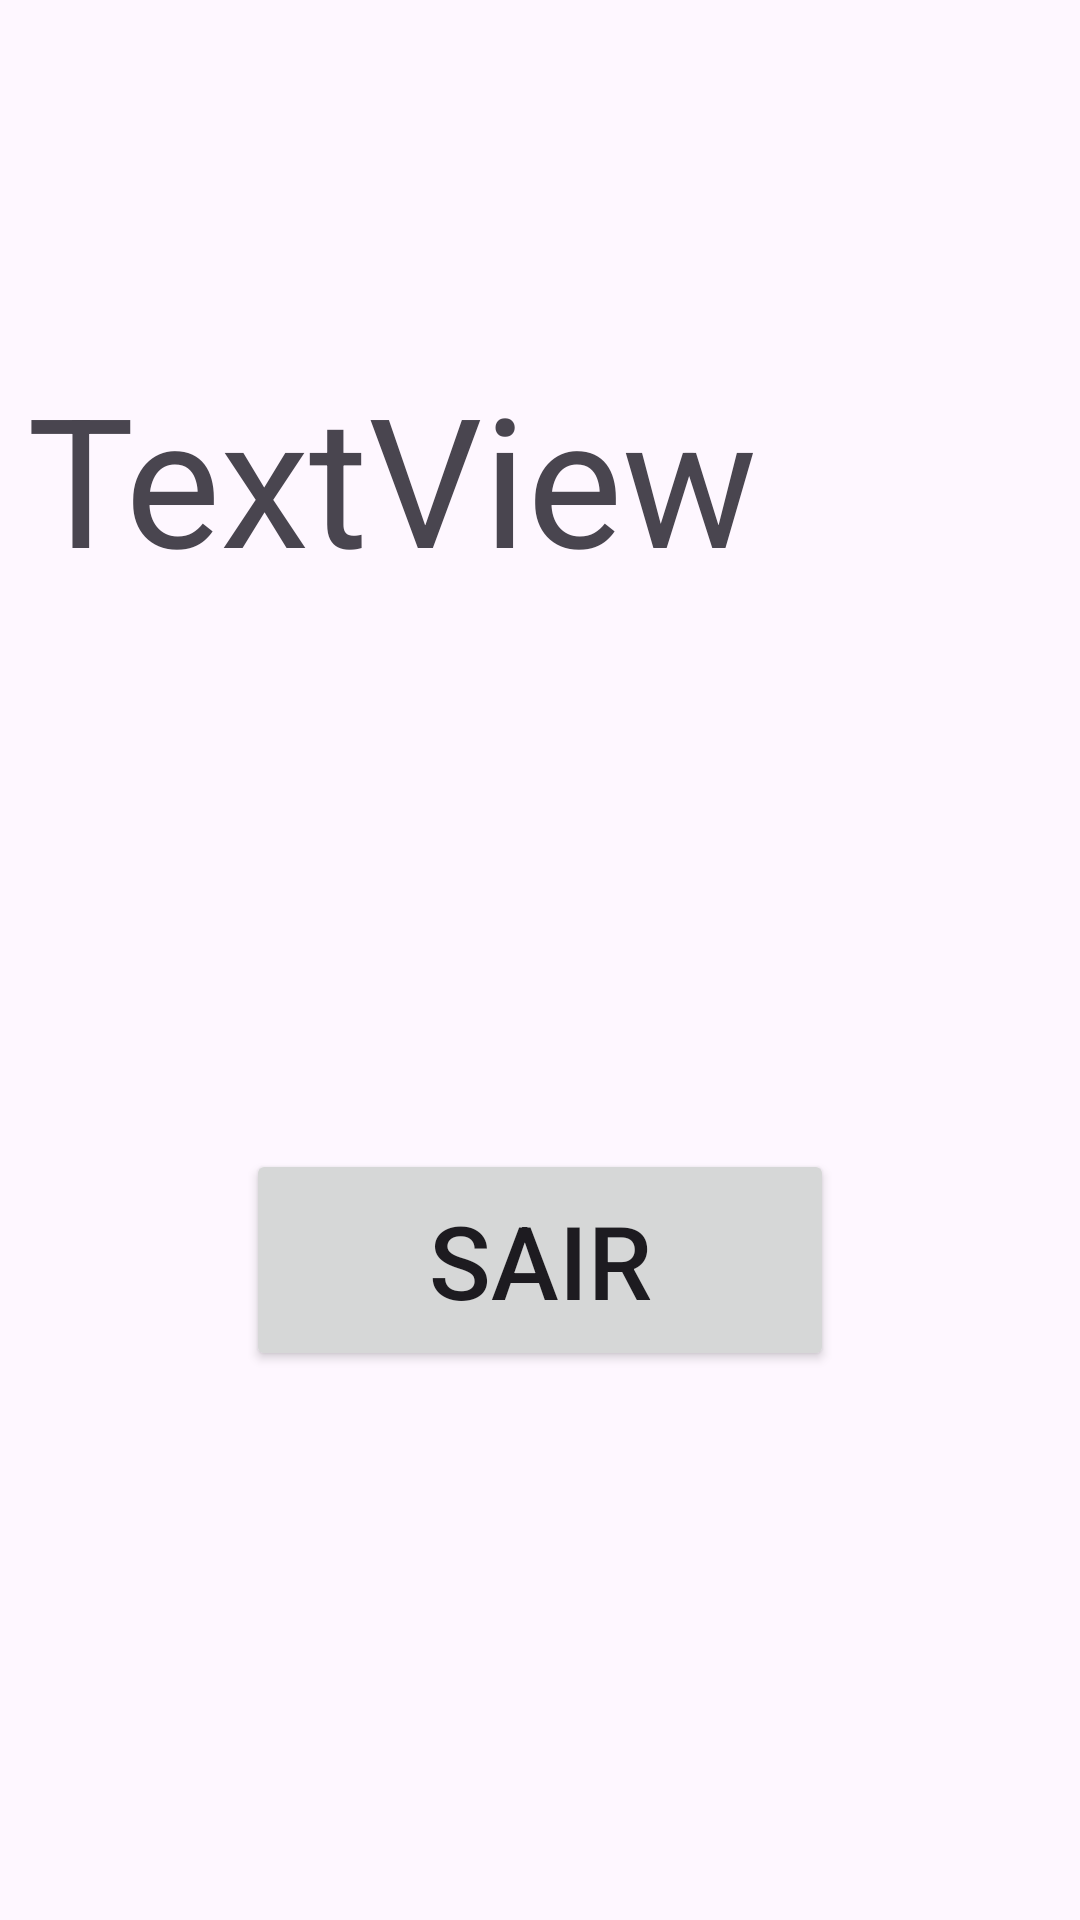

This screen was rendered from an Android layout file. Write that file and the resources it references.
<!-- AndroidManifest.xml: application theme Theme.Calculadoracelular -->
<!-- res/layout/activity_resultado_imc.xml -->
<?xml version="1.0" encoding="utf-8"?>
<androidx.constraintlayout.widget.ConstraintLayout xmlns:android="http://schemas.android.com/apk/res/android"
    xmlns:app="http://schemas.android.com/apk/res-auto"
    xmlns:tools="http://schemas.android.com/tools"
    android:layout_width="match_parent"
    android:layout_height="match_parent"
    tools:context=".resultadoIMC">

    <TextView
        android:id="@+id/textViewResultado"
        android:layout_width="342dp"
        android:layout_height="81dp"
        android:text="TextView"
        android:textSize="60sp"
        app:layout_constraintBottom_toBottomOf="parent"
        app:layout_constraintEnd_toEndOf="parent"
        app:layout_constraintHorizontal_bias="0.498"
        app:layout_constraintStart_toStartOf="parent"
        app:layout_constraintTop_toTopOf="parent"
        app:layout_constraintVertical_bias="0.213" />

    <Button
        android:id="@+id/btnSair3"
        android:layout_width="196dp"
        android:layout_height="74dp"
        android:text="SAIR"
        android:textSize="34sp"
        app:layout_constraintBottom_toBottomOf="parent"
        app:layout_constraintEnd_toEndOf="parent"
        app:layout_constraintStart_toStartOf="parent"
        app:layout_constraintTop_toBottomOf="@+id/textViewResultado" />
</androidx.constraintlayout.widget.ConstraintLayout>
<!-- resources referenced by this layout -->
<resources>
  <style name="Theme.Calculadoracelular" parent="Base.Theme.Calculadoracelular" />
  <style name="Base.Theme.Calculadoracelular" parent="Theme.Material3.DayNight.NoActionBar">
          
          
      </style>
</resources>
